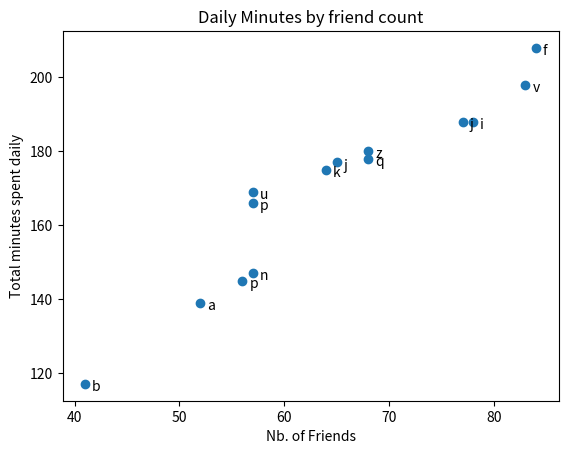

Recreate this plot in Python.
from __future__ import division
from matplotlib import pyplot as plt 
import random as rnd

from collections import Counter

if __name__ == "__main__":
    # years = [1950,1960,1970,1980,1990,2000,2010]
    # gdp = [310.5,543.3, 1075.6, 2864.7, 5979.5, 10289.6, 14956.7]

    # plt.plot(years, gdp, color='green', marker='o', linestyle='solid')
    # plt.title("Nominal GDP")
    # plt.ylabel("Billions of $")
    # plt.show()

    # awards = [3,6,11,4,5,2]
    # movies = ["SW IV", "Train", "Snakes", "Muggles", "Gandalf","Ring"]

    # xs = [i + 0.5 for i,_ in enumerate(movies)]
    # plt.bar(xs, awards)
    # plt.ylabel("Nb of Awards")
    # plt.title("Best Movies")

    # plt.xticks([i + 0.5 for i,_ in enumerate(movies)], movies)
    # plt.show()

    # grades = [87,96,74,0,49,68,0,68,98,57,88,100]
    # decile = lambda grade: grade // 10 * 10
    # histogram = Counter(decile(grade) for grade in grades)


    # plt.bar([x for x in histogram.keys()], [x for x in histogram.values()], 8)
    # plt.axis([-5,105,0,5])
    # plt.xticks([10 * i for i in range(11)])
    # plt.xlabel("Decile")
    # plt.ylabel("Nb. of Students")
    # plt.title("Grades Distribution")
    # plt.show()

    # variance = [pow(2,x) for x in range(9)]
    # bias_squared = [pow(2,x) for x in range(8,-1,-1)]
    # total_error = [x + y for x,y in zip(variance,bias_squared)]
    # xs = [i for i,_ in enumerate(variance)]
    # print(variance, bias_squared, total_error, xs)
    # plt.plot(xs, variance, 'g-', label='variance')
    # plt.plot(xs, bias_squared, 'r-.', label='bias_sq')
    # plt.plot(xs, total_error, 'b:', label='tot error')

    # plt.legend(loc=9)
    # plt.xlabel('model complexity')
    # plt.title('Bias-Variance Tradeoff')
    # plt.show()


    friends = sorted([rnd.randrange(40,90) for _ in range(14)])
    minutes = sorted([rnd.randrange(110, 210) for _ in range(14)])
    labels = [chr(rnd.randrange(97,124)) for _ in range(14)]

    plt.scatter(friends, minutes)

    for label, friend_count, minute_count in zip(labels, friends, minutes):
        plt.annotate(label,
                xy = (friend_count, minute_count),
                xytext = (5,-5),
                textcoords = 'offset points')
    plt.title("Daily Minutes by friend count")
    plt.xlabel("Nb. of Friends")
    plt.ylabel("Total minutes spent daily")
    plt.show()